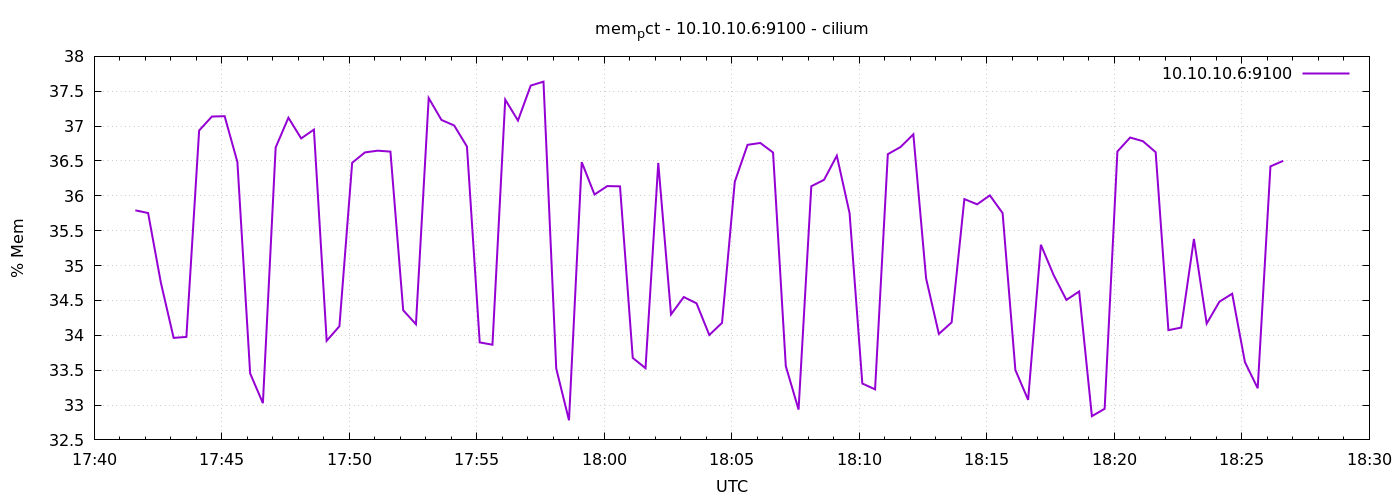

Data behind this chart, as committed beside it:
1778089297	35.79186350868233
1778089327	35.75
1778089357	34.75
1778089387	33.96
1778089417	33.98
1778089447	36.94
1778089477	37.14
1778089507	37.14
1778089537	36.49
1778089567	33.45
1778089597	33.03
1778089627	36.69
1778089657	37.12
1778089687	36.82
1778089717	36.95
1778089747	33.92
1778089777	34.13
1778089807	36.47
1778089837	36.62
1778089867	36.65
1778089897	36.63
1778089927	34.36
1778089957	34.16
1778089987	37.4
1778090017	37.09
1778090047	37.01
1778090077	36.71
1778090107	33.9
1778090137	33.87
1778090167	37.38
1778090197	37.08
1778090227	37.58
1778090257	37.64
1778090287	33.52
1778090317	32.78
1778090347	36.48
1778090377	36.02
1778090407	36.14
1778090437	36.14
1778090467	33.68
1778090497	33.53
1778090527	36.47
1778090557	34.3
1778090587	34.55
1778090617	34.46
1778090647	34
1778090677	34.18
1778090707	36.2
1778090737	36.73
1778090767	36.76
1778090797	36.62
1778090827	33.56
1778090857	32.93
1778090887	36.14
1778090917	36.23
1778090947	36.58
1778090977	35.75
1778091007	33.31
1778091037	33.22
1778091067	36.6
1778091097	36.7
... 30 more rows
